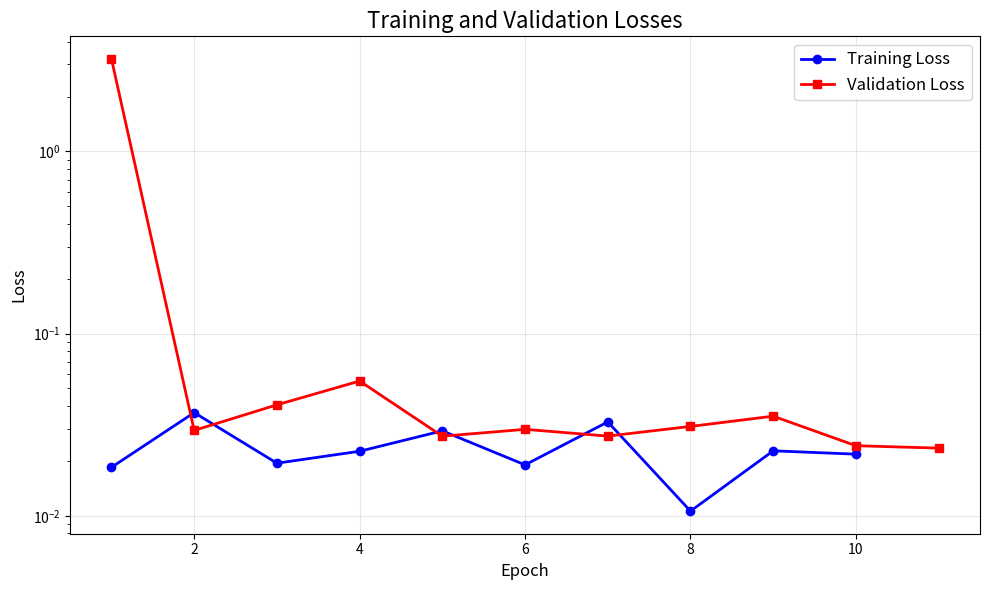

Python code for this plot:
#!/usr/bin/env python3
"""
Plot training and validation losses
"""

import matplotlib
matplotlib.use('Agg')
import matplotlib.pyplot as plt
import numpy as np

# Loss data
train_losses = [
    0.018446408212184906,
    0.03682271018624306,
    0.019428914412856102,
    0.022593889385461807,
    0.0292439516633749,
    0.01902196928858757,
    0.03274216502904892,
    0.01060363370925188,
    0.022719575092196465,
    0.021781064569950104
]

val_losses = [
    3.21643328666687,
    0.02939845807850361,
    0.04062424972653389,
    0.05488661676645279,
    0.02733035944402218,
    0.029805460944771767,
    0.02736852876842022,
    0.030926475301384926,
    0.03520357981324196,
    0.024232691153883934,
    0.023507853969931602
]

# Create plot
plt.figure(figsize=(10, 6))

# Plot training losses
epochs_train = range(1, len(train_losses) + 1)
plt.plot(epochs_train, train_losses, 'b-o', label='Training Loss', linewidth=2, markersize=6)

# Plot validation losses
epochs_val = range(1, len(val_losses) + 1)
plt.plot(epochs_val, val_losses, 'r-s', label='Validation Loss', linewidth=2, markersize=6)

plt.title('Training and Validation Losses', fontsize=16)
plt.xlabel('Epoch', fontsize=12)
plt.ylabel('Loss', fontsize=12)
plt.legend(fontsize=12)
plt.grid(True, alpha=0.3)
plt.yscale('log')  # Use log scale due to the large initial validation loss

# Add some styling
plt.tight_layout()
plt.savefig('loss_plot.png', dpi=300, bbox_inches='tight')
print("✓ Loss plot saved as 'loss_plot.png'")

print("Plot completed!")
